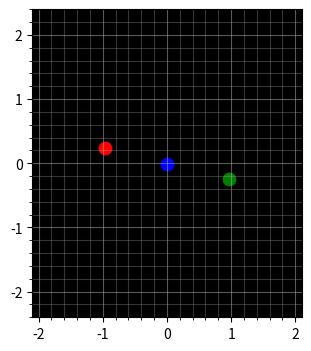

Generate this figure with matplotlib:
import numpy as np
import math
import matplotlib.pyplot as plt
from matplotlib.animation import FuncAnimation

# helper function
def r(cor, mass, G):
    X = np.array(cor[0])
    Y = np.array(cor[1])
    vX = np.array(cor[2])
    vY = np.array(cor[3])
    delt = np.array(cor)
    
    for n in range(len(X)):
        dvx, dvy = 0, 0
        
        for i in range(len(X)):
            if n != i:
                sep = math.sqrt((X[n] - X[i])**2 + (Y[n] - Y[i])**2)
                dvx -= (G * mass[i] * (X[n] - X[i])) / sep**3
                dvy -= (G * mass[i] * (Y[n] - Y[i])) / sep**3
                
        delt[2][n] = dvx
        delt[3][n] = dvy
        
    delt[0] = vX
    delt[1] = vY
    
    return delt

#step function
def step(cor, mass, dt, G):
     k1 = dt * r(cor, mass, G)
     k2 = dt * r(cor + k1/2, mass, G)
     k3 = dt * r(cor + k2/2, mass, G)
     k4 = dt * r(cor + k3, mass, G)
     
     cor = cor + (k1 + 2*k2 + 2*k3 + k4)/6
     
     return cor

#init
m = np.array([2, 1, 2])
x = np.array([-0.97000436, 0.0, 0.97000436])
y = np.array([0.24208753, 0.0, -0.24208753])
vx = np.array([0.4662036850, -0.933240737, 0.4662036850])
vy = np.array([0.4323657300, -0.86473146, 0.4323657300])

cords = np.array([x,y,vx,vy])

time = np.linspace(0, 6.3259, 1001, endpoint=True)
dt = time[1] - time[0]

X = np.zeros((3, len(time)))
Y = np.zeros((3, len(time)))
VX = np.zeros((3, len(time)))
VY = np.zeros((3, len(time)))


#computing values
for _ in range(len(time)):
    cords = step(cords, m, dt, 1)
    X[:, _], Y[:, _], VX[:, _], VY[:, _] = cords[0], cords[1], cords[2], cords[3]
    print(cords)

#plotting
fig, ax = plt.subplots(figsize=(10, 4))

ax.set_xlim(-2.1, 2.1)
ax.set_ylim(-2.4, 2.4)
ax.set_aspect('equal')
ax.grid(True, alpha=0.5)
ax.minorticks_on()
ax.grid(True, alpha=0.3, which='minor')
ax.set_facecolor('black')

line1, = ax.plot([], [], lw=2, alpha=0.2)
line2, = ax.plot([], [], lw=2, alpha=0.2)
line3, = ax.plot([], [], lw=2, alpha=0.2)
scat1 = ax.scatter([], [], marker='o', c='red', s=80)
scat2 = ax.scatter([], [], marker='o', c='blue', s=80)
scat3 = ax.scatter([], [], marker='o', c='green', s=80)

def update(frame):
    i = frame
    
    line1.set_data(X[0, :i], Y[0, :i])
    line2.set_data(X[1, :i], Y[1, :i])
    line3.set_data(X[2, :i], Y[2, :i])
    
    scat1.set_offsets(np.c_[X[0, i], Y[0, i]])
    scat2.set_offsets(np.c_[X[1, i], Y[1, i]])
    scat3.set_offsets(np.c_[X[2, i], Y[2, i]])
    
    return line1, line2, line3, scat1, scat2, scat3

frames = len(time)
ani = FuncAnimation(fig, update, frames=frames, blit=True, interval=5)

plt.show()
